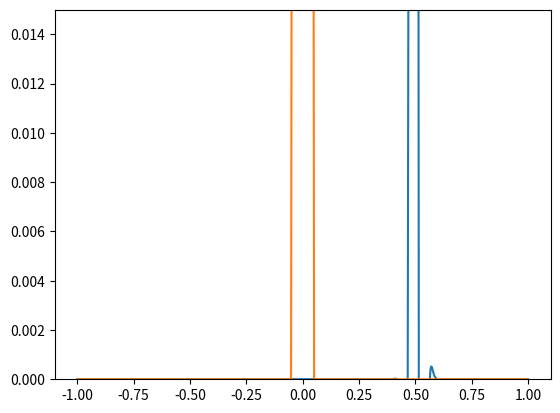

Source code (Python):
import numpy as np
import matplotlib.pyplot as plt
from matplotlib.animation import FuncAnimation


X = np.linspace(-1,1,1000); dx = 2./400
V=np.zeros(X.shape);V[abs(X)<.05] = 5e2
Psi = np.exp(-1024*(X-.5)**2)*np.exp(-64j*X)
Psi /= np.sum(np.abs(Psi**2))**.5

hbar = 1e0
m = 1e0
e = 1e0
dt = 5e-7


def H(Psi):
  return  - hbar**2/(2*m) * (np.concatenate((Psi[1:],[0]))+np.concatenate(([0],Psi[:-1]))-2*Psi)/dx**2 + e * V * Psi


def RK4(Psi):
  k1 = H(Psi)/(1j*hbar)*dt
  k2 = H(Psi+k1/2)/(1j*hbar)*dt
  k3 = H(Psi+k2/2)/(1j*hbar)*dt
  k4 = H(Psi+k3)/(1j*hbar)*dt
  return (k1+2*k2+2*k3+k4)/6


fig, ax = plt.subplots()
ax.set_ylim((0, .015))
w=plt.plot(X,Psi)
plt.plot(X,.015*V/np.max(V))


def anim(i):
  global Psi
  for j in range(1000):
    Psi += RK4(Psi)
  w[0].set_ydata(np.abs(Psi**2))
  print(i)
  return w


a=FuncAnimation(fig,anim,frames=512,interval=20,repeat=False)
plt.show()
